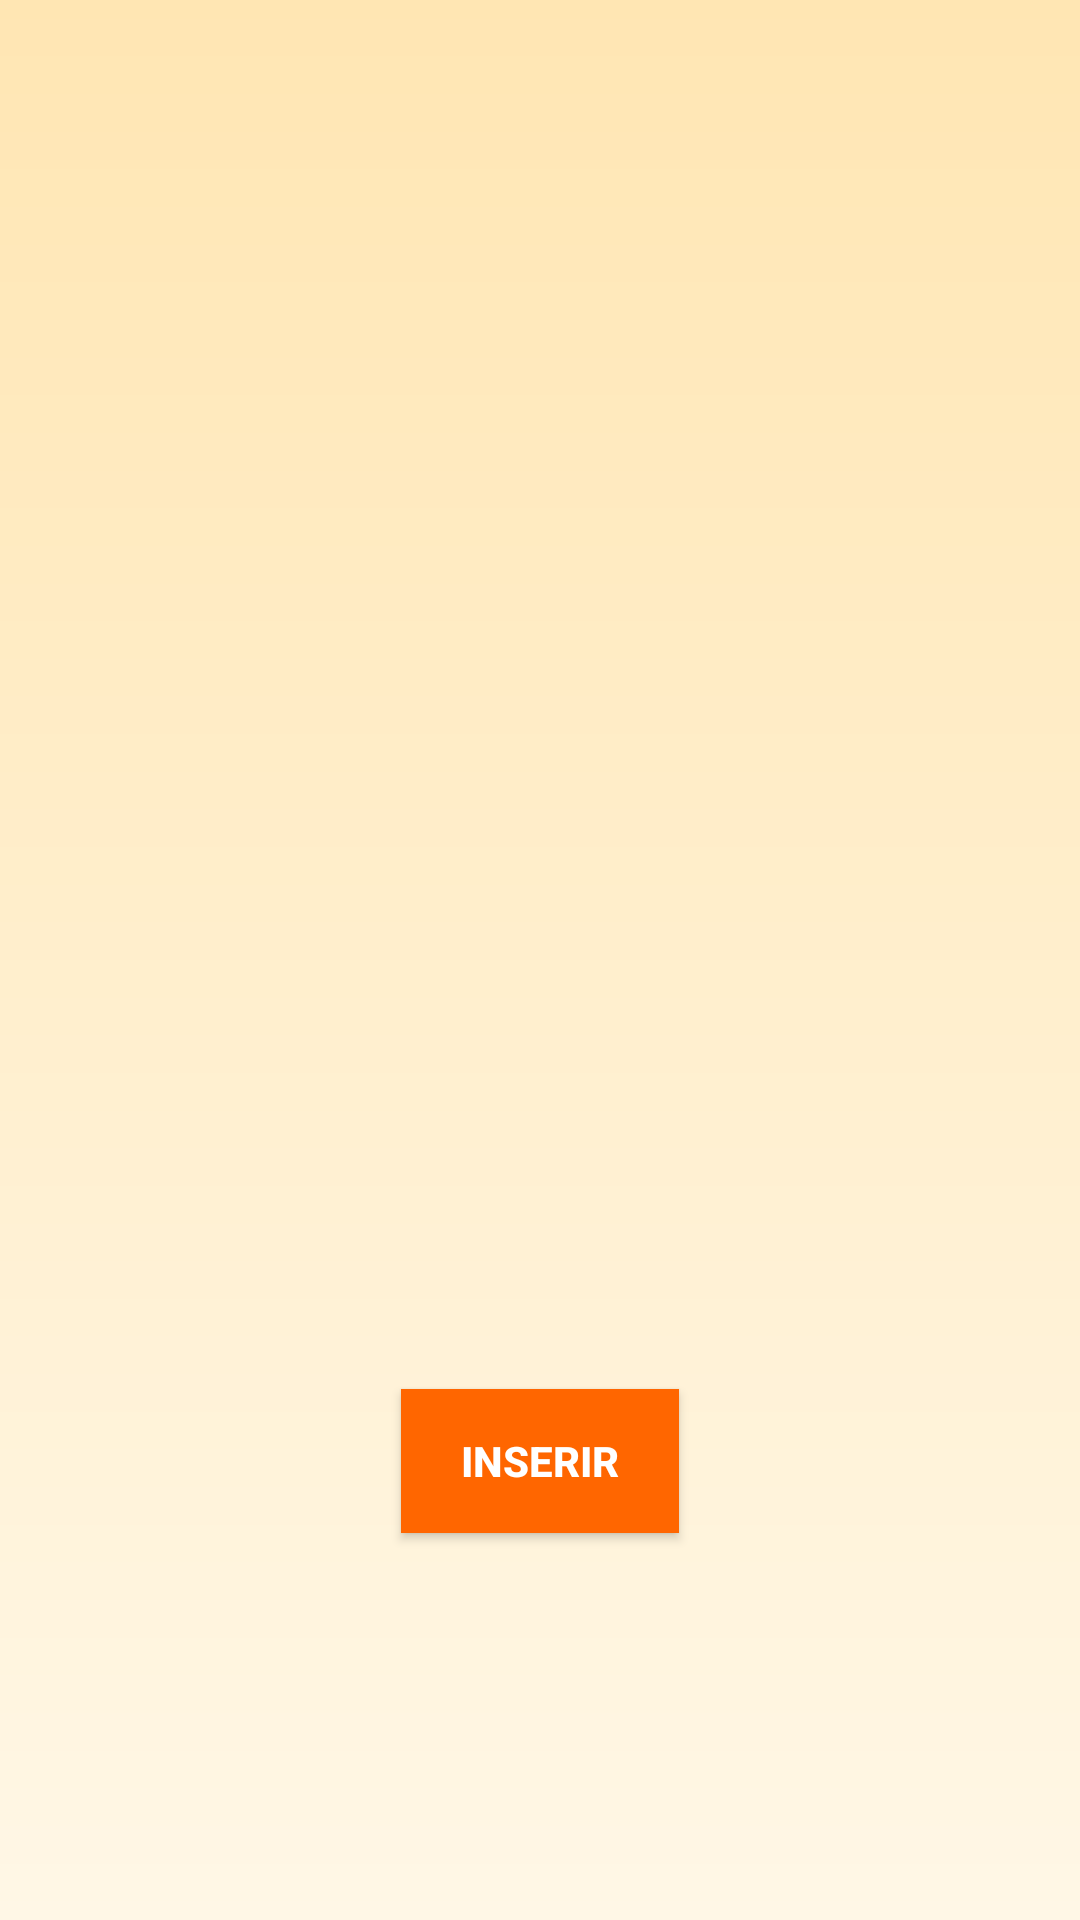

Here is an Android app screen rendered from its layout file. Give the layout XML and the strings, colors and styles it references.
<!-- AndroidManifest.xml: application theme AppTheme -->
<!-- res/layout/activity_paineis.xml -->
<?xml version="1.0" encoding="utf-8"?>
<RelativeLayout xmlns:android="http://schemas.android.com/apk/res/android"
    xmlns:app="http://schemas.android.com/apk/res-auto"
    xmlns:tools="http://schemas.android.com/tools"
    android:layout_width="match_parent"
    android:background="@drawable/back"
    android:layout_height="match_parent"
    tools:context="com.atividades.ufrpe.solparatodos.gui.PaineisActivity">

    <Button
        android:id="@+id/botaoInserePainelId"
        style="@style/botao"
        android:layout_width="wrap_content"
        android:layout_height="wrap_content"
        android:layout_marginBottom="129dp"
        android:text="Inserir"
        android:layout_alignParentBottom="true"
        android:layout_centerHorizontal="true" />

    <TextView
        android:id="@+id/tvInfoSistemaID"
        android:layout_width="wrap_content"
        android:layout_height="wrap_content"
        android:layout_alignParentTop="true"
        android:layout_centerHorizontal="true"
        android:layout_marginTop="104dp"
        android:textAlignment="center"
        android:textColor="@android:color/black"
        android:textSize="20sp" />

</RelativeLayout>
<!-- resources referenced by this layout -->
<resources>
  <!-- drawable back (drawable) -->
  <?xml version="1.0" encoding="utf-8"?>
  <shape xmlns:android="http://schemas.android.com/apk/res/android"
      android:shape="rectangle">
      <gradient
          android:startColor="#FFF7E6"
          android:endColor="#FFE6B3"
          android:angle="90" />
  </shape>
  <style name="botao">
          <item name="android:background">@color/laranja</item>
          <item name="android:textColor">@color/branco</item>
          <item name="android:textStyle">bold</item>
          <item name="android:paddingLeft">20dp</item>
          <item name="android:paddingRight">20dp</item>
  
      </style>
  <style name="AppTheme" parent="Theme.AppCompat.Light.DarkActionBar">
          
          <item name="colorPrimary">@color/laranja</item>
          <item name="colorPrimaryDark">@color/colorPrimaryDark</item>
          <item name="colorAccent">@color/colorAccent</item>
      </style>
  <color name="laranja">#FF6600</color>
  <color name="branco">#FFFFFF</color>
  <color name="colorPrimaryDark">#303F9F</color>
  <color name="colorAccent">#FF4081</color>
</resources>
